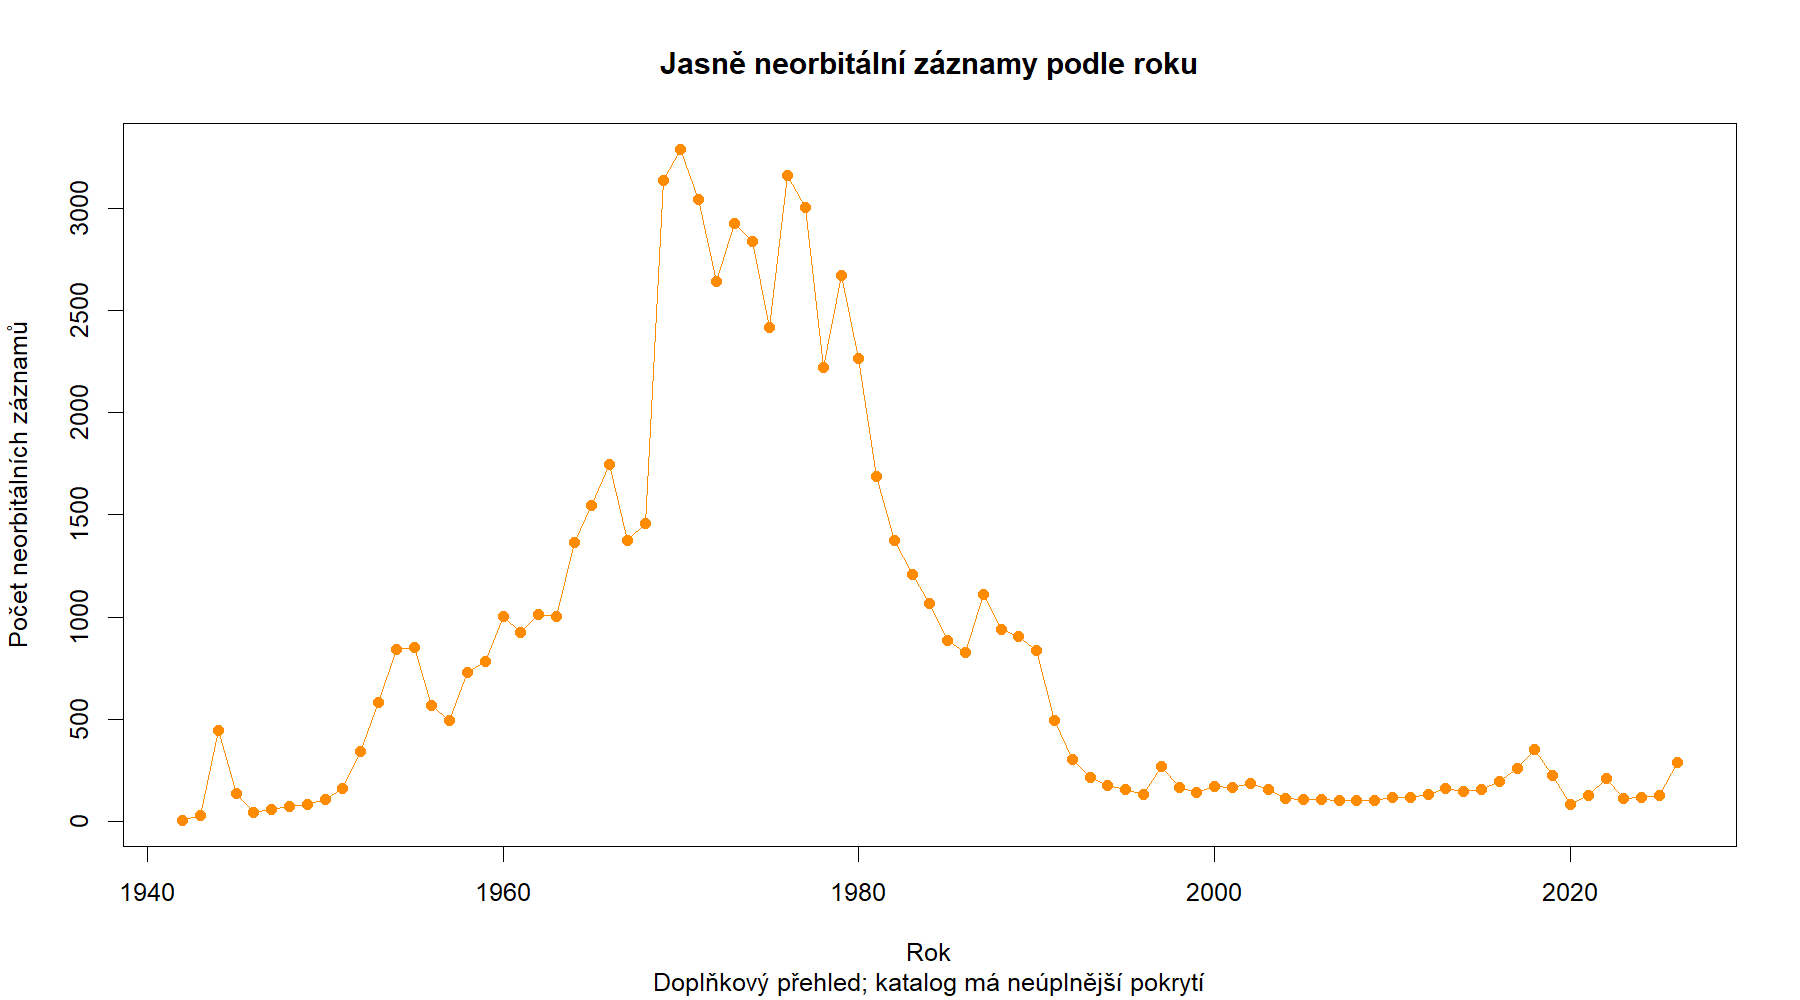

Values plotted in this chart, from the file beside it:
Rok, Pocet_startu
1942, 7
1943, 29
1944, 445
1945, 136
1946, 47
1947, 58
1948, 73
1949, 83
1950, 107
1951, 160
1952, 344
1953, 584
1954, 840
1955, 853
1956, 568
1957, 495
1958, 729
1959, 782
1960, 1003
1961, 923
1962, 1014
1963, 1003
1964, 1367
1965, 1547
1966, 1748
1967, 1377
1968, 1456
1969, 3137
1970, 3286
1971, 3044
1972, 2644
1973, 2924
1974, 2838
1975, 2417
1976, 3160
1977, 3005
1978, 2219
1979, 2673
1980, 2265
1981, 1687
1982, 1374
1983, 1207
1984, 1065
1985, 885
1986, 828
1987, 1109
1988, 940
1989, 907
1990, 838
1991, 497
1992, 303
1993, 218
1994, 179
1995, 156
1996, 132
1997, 269
1998, 165
1999, 142
2000, 173
2001, 167
... 25 more rows
